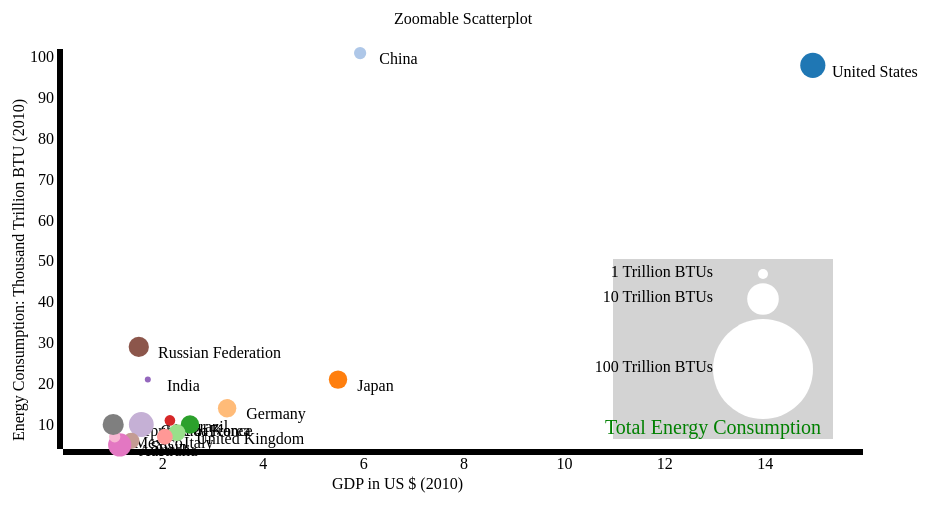
D3 v3 page, settled after 480 driven frames (8 s of simulated time); the page loaded 1 data file(s).


// ── scatterplot.js
// Define Margin
var margin = {top: 50, right: 80, bottom: 50, left: 80},
    width = 960 - margin.left - margin.right,
    height = 500 - margin.top - margin.bottom;

// Define Ranges of X-Y Axis Scale
var xScale = d3.scale.linear().range([0,width]),
    yScale = d3.scale.linear().range([height,0]);

// Define X-Y Axis
var xAxis = d3.svg.axis().scale(xScale).orient("bottom"),
    yAxis = d3.svg.axis().scale(yScale).orient("left");

// Define Tooltip
var tooltip = d3.select("body").append("div")
    .attr("class", "tooltip")
    .style("opacity", 0);

// Define SVG
var svg = d3.select("body").append("svg")
    .attr("width", width + margin.left + margin.right)
    .attr("height", height + margin.top + margin.bottom)
    .append("g")
    .attr("transform", "translate(" + margin.left + "," + margin.top + ")");

// Define Color
var colors = d3.scale.category20();

// Get Data
d3.csv("scatterdata.csv", function(error, data) {
    
    data.forEach(function(d) {
        d.country = d.country;
        d.gdp = +d.gdp;
        d.population = +d.population;
        d.ecc = +d.ecc;
        d.ec = +d.ec;
    })

    // Scale Range of Data
    xScale.domain([d3.min(data, function(d) { return d.gdp;})-1, d3.max(data, function(d) { return d.gdp;})+1]);
    yScale.domain([d3.min(data, function(d) { return d.ec;})-1, d3.max(data, function(d) { return d.ec;})+1]);
 

    
    // Draw Country Names
    svg.selectAll(".text")
        .data(data)
        .enter().append("text")
        .attr("class","text")
        .style("text-anchor", "start")
        .attr("x", function(d) {return xScale(d.gdp);})
        .attr("y", function(d) {return yScale(d.ec);})
        .attr("dx", "1.2em")
        .attr("dy", ".7em")
        .style("fill", "black")
        .text(function(d) {return d.country; });


    // x-axis
    svg.append("g")
        .attr("class", "x axis")
        .attr("transform", "translate(0," + height + ")")
        .call(xAxis)
       .append("text")
        .attr("class", "label")
        .attr("x", width/2)
        .attr("y", 40)
        .style("text-anchor", "end")
        .text("GDP in US $ (2010)");

    // y-axis
    svg.append("g")
        .attr("class", "y axis")
        .call(yAxis)
       .append("text")
        .attr("class", "label")
        .attr("transform", "rotate(-90)")
        .attr("x", -50)
        .attr("y", -50)
        .attr("dy", ".71em")
        .style("text-anchor", "end")
        .text("Energy Consumption: Thousand Trillion BTU (2010)");


    // Graph Title
    svg.append("text")
        .attr("x", (width / 2))             
        .attr("y", 0 - (margin.top / 2))
        .attr("text-anchor", "middle")  
        .style("font-size", "16px")  
        .text("Zoomable Scatterplot");

    // Draw scatterplot
    svg.selectAll(".dot")
        .data(data)
        .enter().append("circle")
        .attr("class", "dot")
        .attr("r", function(d) { return Math.sqrt(d.ecc/2); })
        .attr("cx", function(d) { return xScale(d.gdp);})
        .attr("cy", function(d) { return yScale(d.ec);})
        .style("fill", function(d) { return colors(d.country); })
        .on("mouseover", function(d) {
            tooltip.transition()
            .duration(600)
            .style("opacity", .9);
            tooltip.html("Population: " + d.population + " million" + "<br/>" + "GDP: $" + d.gdp 
            + " trillion" + "<br/> " + "ECC: " + d.ecc + " million BTUs" + "")
            .style("left", (d3.event.pageX + 5) + "px")
            .style("top", (d3.event.pageY - 28) + "px");
        })
        .on("mouseout", function(d) {
            tooltip.transition()
            .duration(600)
            .style("opacity", 0);
        });

    // Scale Changes as we zoom
    svg.call(d3.behavior.zoom().x(xScale).y(yScale).on("zoom", zoom));  // Call funtion zoom

    // Zoom into data (.dot)
    function zoom() {
        svg.selectAll(".dot")
            .attr("cx", function(d) { return xScale(d.gdp); })
            .attr("cy", function(d) { return yScale(d.ec); })
        svg.selectAll(".text")
            .attr("x", function(d) {return xScale(d.gdp);})
            .attr("y", function(d) {return yScale(d.ec);})
        d3.select('.x.axis').call(xAxis);
        d3.select('.y.axis').call(yAxis);
    }


    // Draw legend colored rectangles
    svg.append("rect")
        .attr("x", width-250)
        .attr("y", height-190)
        .attr("width", 220)
        .attr("height", 180)
        .attr("fill", "lightgrey")
        .style("stroke-size", "1px");

    svg.append("circle")
        .attr("r", 5)
        .attr("cx", width-100)
        .attr("cy", height-175)
        .style("fill", "white");

    svg.append("circle")
        .attr("r", 15.8)
        .attr("cx", width-100)
        .attr("cy", height-150)
        .style("fill", "white");

    svg.append("circle")
        .attr("r", 50)
        .attr("cx", width-100)
        .attr("cy", height-80)
        .style("fill", "white");

    svg.append("text")
        .attr("class", "label")
        .attr("x", width -150)
        .attr("y", height-172)
        .style("text-anchor", "end")
        .text(" 1 Trillion BTUs");

    svg.append("text")
        .attr("class", "label")
        .attr("x", width -150)
        .attr("y", height-147)
        .style("text-anchor", "end")
        .text(" 10 Trillion BTUs");

    svg.append("text")
        .attr("class", "label")
        .attr("x", width -150)
        .attr("y", height-77)
        .style("text-anchor", "end")
        .text(" 100 Trillion BTUs");

    svg.append("text")
        .attr("class", "label")
        .attr("x", width -150)
        .attr("y", height-15)
        .style("text-anchor", "middle")
        .style("fill", "Green") 
        .attr("font-size", "20px")
        .text("Total Energy Consumption"); 


    });

### data: scatterdata.csv, 397 bytes — head not shown